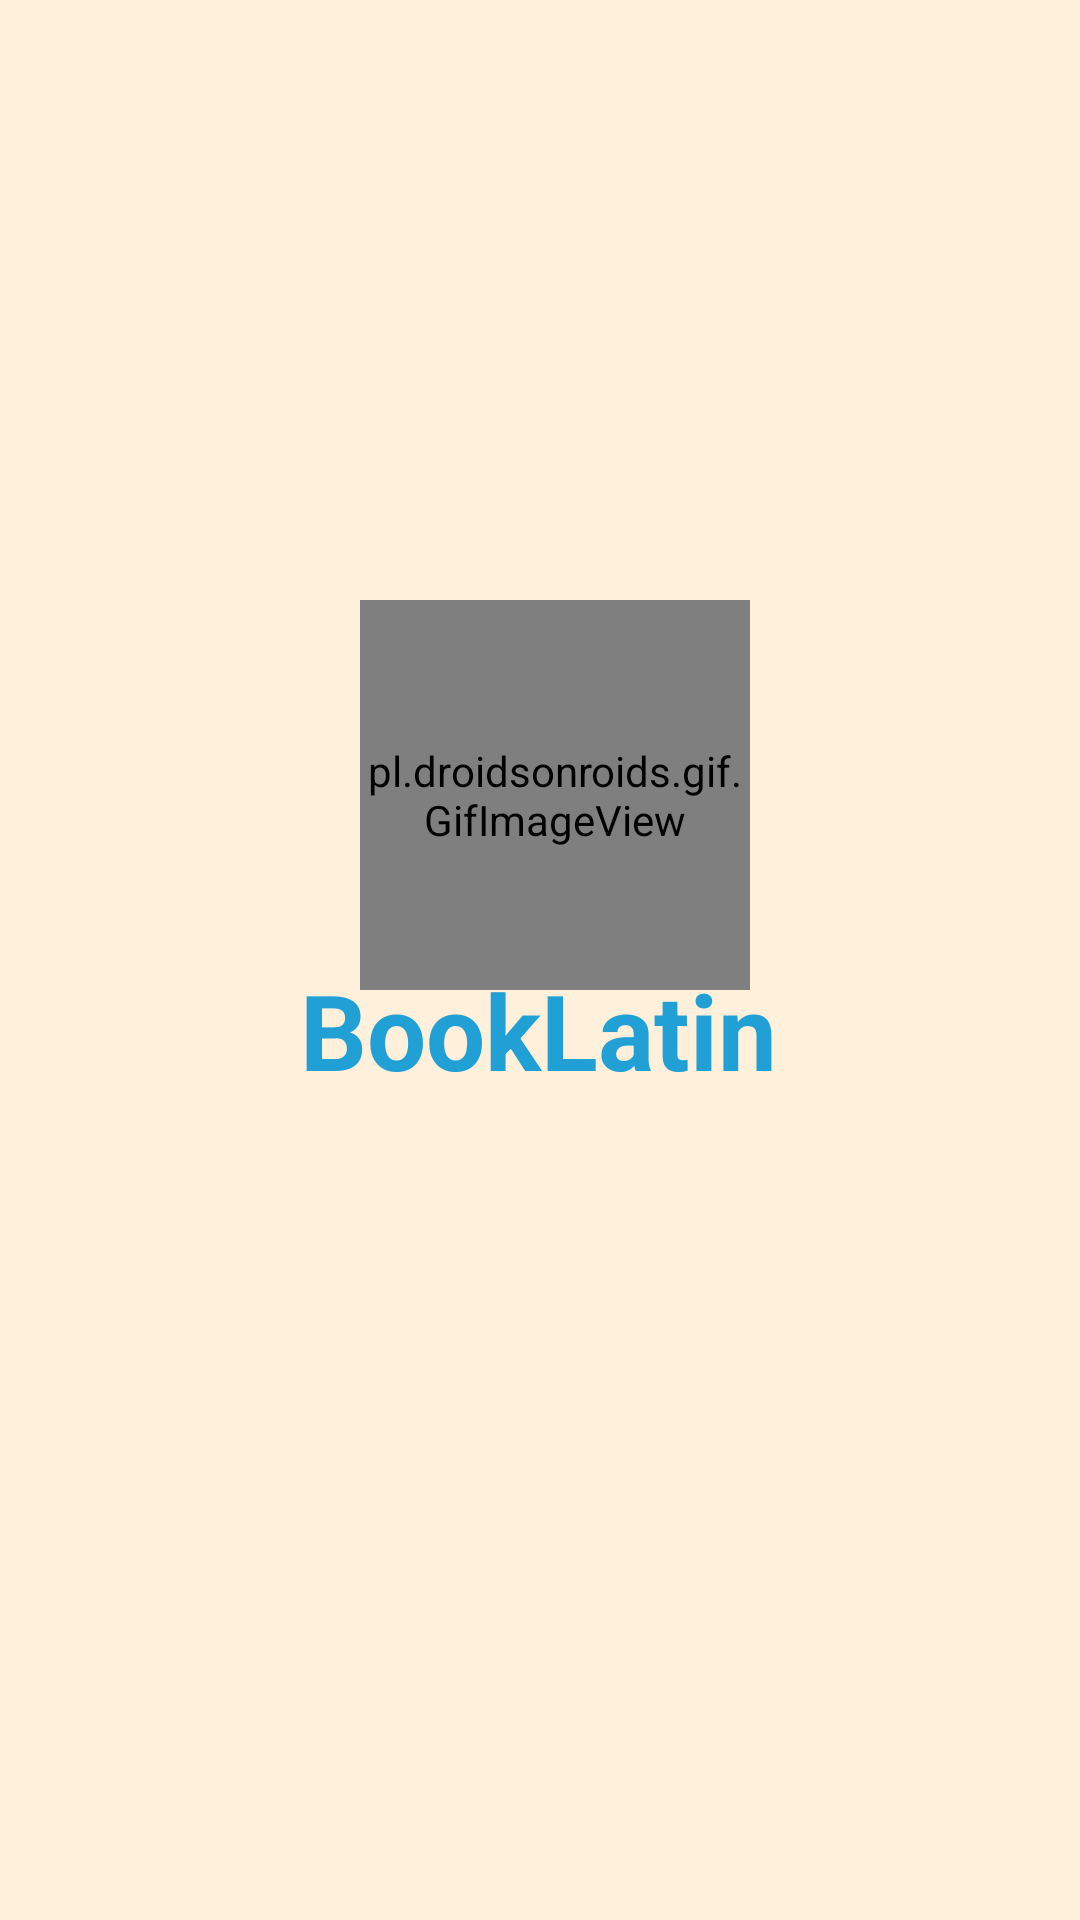

This screen was rendered from an Android layout file. Write that file and the resources it references.
<!-- AndroidManifest.xml: activity theme Theme.BangianSlamBook -->
<!-- res/layout/activity_splash.xml -->
<?xml version="1.0" encoding="utf-8"?>
<RelativeLayout xmlns:android="http://schemas.android.com/apk/res/android"
    android:layout_width="match_parent"
    android:layout_height="match_parent"
    android:background="@color/lightOrange">

    
    <pl.droidsonroids.gif.GifImageView
        android:layout_width="130dp"
        android:layout_height="130dp"
        android:layout_marginStart="120dp"
        android:layout_marginTop="200dp"
        android:src="@drawable/book"/>

    <TextView
        android:gravity="center"
        android:layout_width="wrap_content"
        android:layout_height="wrap_content"
        android:layout_marginTop="320dp"
        android:layout_marginStart="100dp"
        android:textColor="#20A0D5"
        android:textStyle="bold"
        android:textSize="35sp"
        android:text="BookLatin"/>

</RelativeLayout>
<!-- resources referenced by this layout -->
<resources>
  <color name="lightOrange">#FFF0DC</color>
  <!-- drawable book: gif bitmap (drawable, 827120 bytes) -->
  <style name="Theme.BangianSlamBook" parent="Base.Theme.BangianSlamBook" />
  <style name="Base.Theme.BangianSlamBook" parent="Theme.Material3.DayNight.NoActionBar">
          
          
      </style>
</resources>
